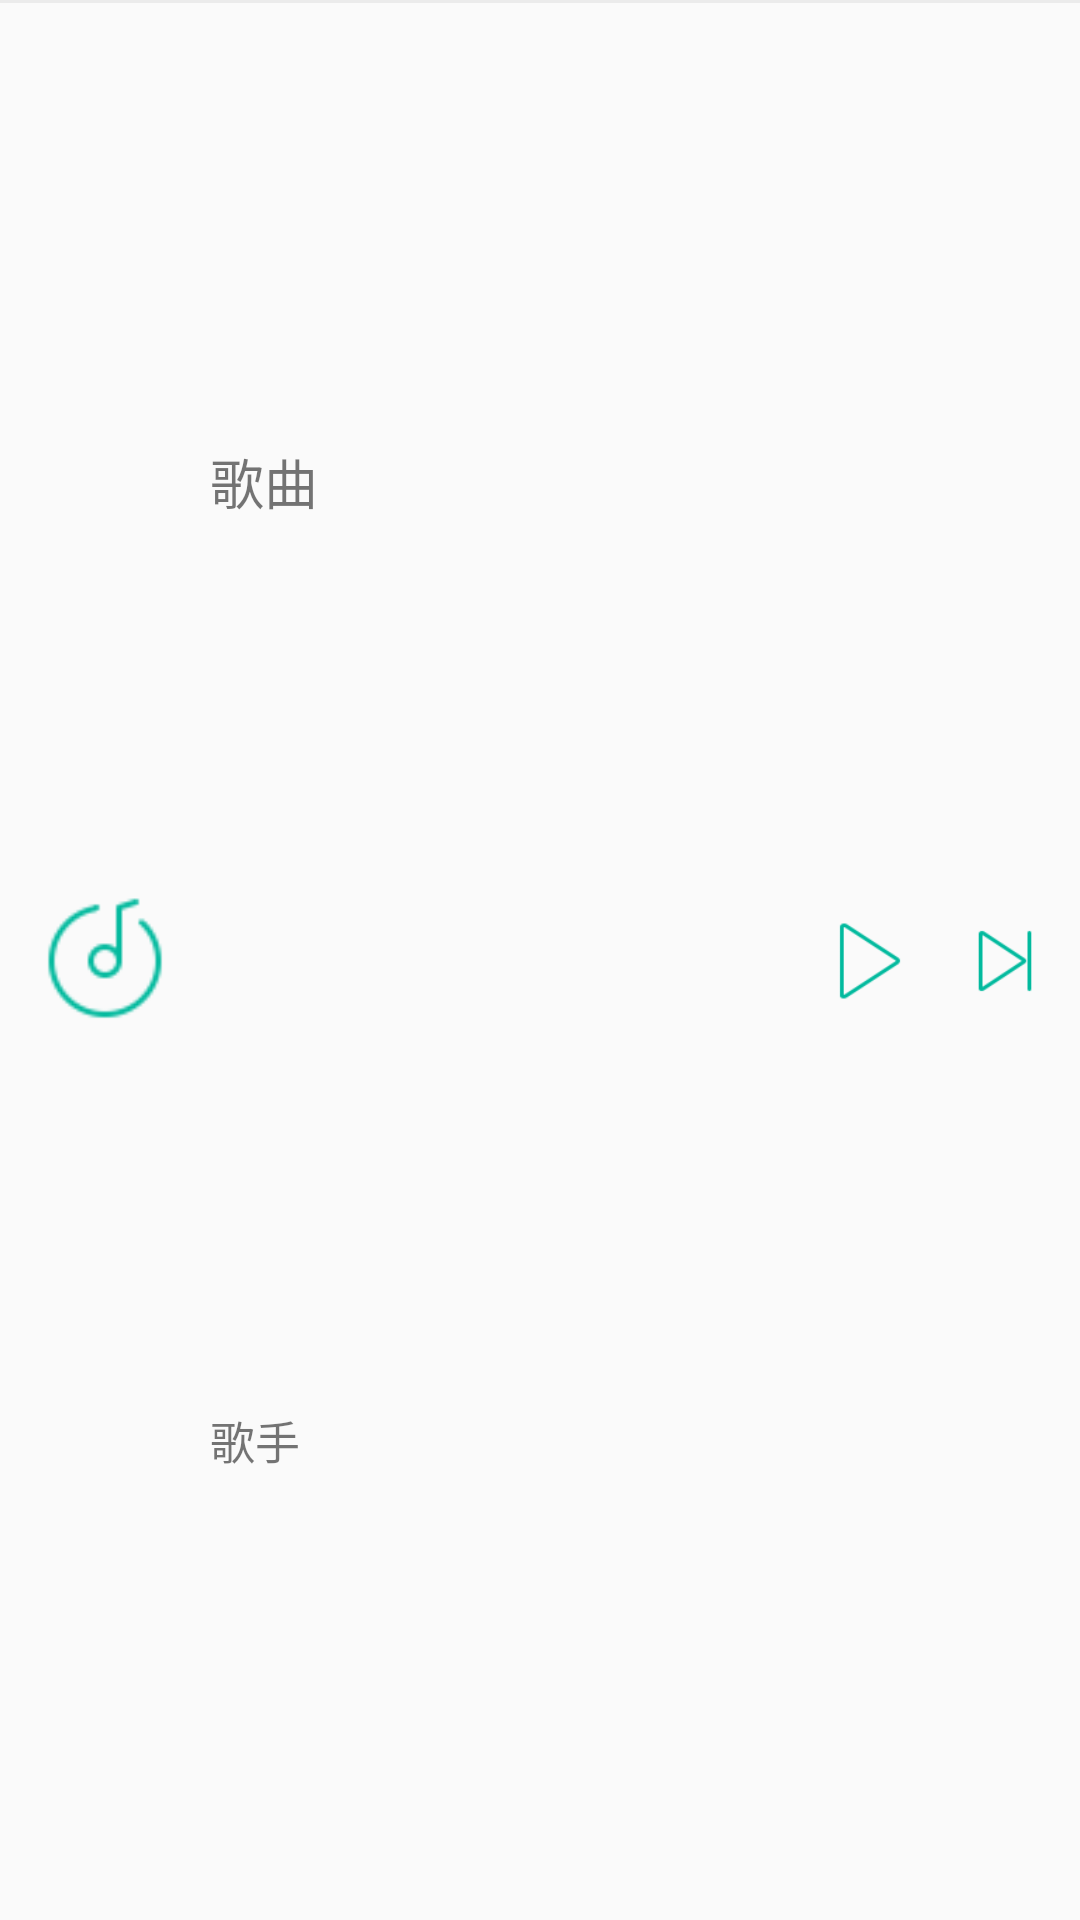

Produce the Android XML layout that renders to this screen, including the resource entries it uses.
<!-- AndroidManifest.xml: application theme AppTheme -->
<!-- res/layout/layout_miniplayer.xml -->
<?xml version="1.0" encoding="utf-8"?>
<LinearLayout xmlns:android="http://schemas.android.com/apk/res/android"
              android:layout_width="match_parent"
              android:layout_height="70dp"
              android:orientation="vertical">

    <View
        android:layout_width="match_parent"
        android:layout_height="1dp"
        android:background="#ebebeb"/>

    <LinearLayout
        android:id="@+id/lin_mini_play"
        android:layout_width="match_parent"
        android:layout_height="match_parent">

        <ImageView
            android:layout_width="60dp"
            android:layout_height="60dp"
            android:layout_gravity="center_vertical"
            android:layout_margin="5dp"
            android:src="@mipmap/menu_similar"/>

        <LinearLayout
            android:layout_width="0dp"
            android:layout_height="match_parent"
            android:layout_weight="1"
            android:orientation="vertical">

            <TextView
                android:id="@+id/mini_name"
                android:layout_width="match_parent"
                android:layout_height="0dp"
                android:layout_weight="1"
                android:ellipsize="end"
                android:gravity="center_vertical"
                android:maxLines="1"
                android:text="歌曲"
                android:textSize="18sp"/>

            <TextView
                android:id="@+id/mini_geshou"
                android:layout_width="match_parent"
                android:layout_height="0dp"
                android:layout_weight="1"
                android:ellipsize="end"
                android:gravity="center_vertical"
                android:maxLines="1"
                android:text="歌手"
                android:textSize="15sp"/>
        </LinearLayout>

        <ImageView
            android:id="@+id/mini_play"
            android:layout_width="40dp"
            android:layout_height="40dp"
            android:layout_gravity="center_vertical"
            android:layout_marginRight="5dp"
            android:src="@mipmap/play_unselected"/>

        <ImageView
            android:id="@+id/mini_next"
            android:layout_width="40dp"
            android:layout_height="40dp"
            android:layout_gravity="center_vertical"
            android:layout_marginRight="5dp"
            android:src="@mipmap/next"/>
    </LinearLayout>


</LinearLayout>
<!-- resources referenced by this layout -->
<resources>
  <!-- mipmap menu_similar: png bitmap (mipmap-xhdpi, 1104 bytes) -->
  <!-- mipmap next: png bitmap (mipmap-xhdpi, 1058 bytes) -->
  <!-- mipmap play_unselected: png bitmap (mipmap-xhdpi, 1228 bytes) -->
  <style name="AppTheme" parent="Theme.AppCompat.Light.DarkActionBar">
          
          <item name="colorPrimary">@color/colorPrimary</item>
          <item name="colorPrimaryDark">@color/colorPrimaryDark</item>
          <item name="colorAccent">@color/colorAccent</item>
      </style>
  <color name="colorPrimary">#3F51B5</color>
  <color name="colorPrimaryDark">#303F9F</color>
  <color name="colorAccent">#FF4081</color>
</resources>
